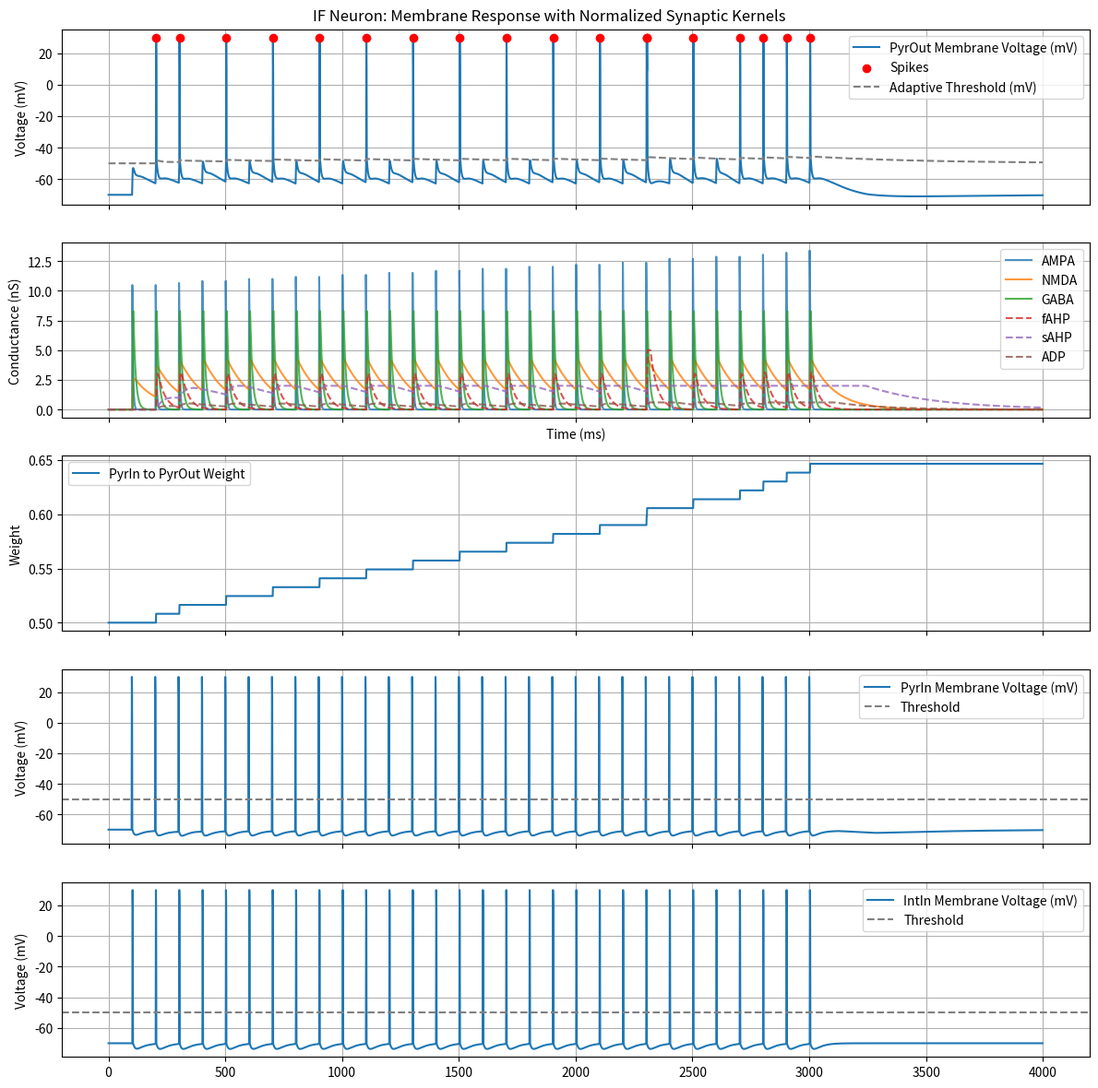

Reproduce this figure in Python.
import numpy as np
import matplotlib.pyplot as plt

# Simulation parameters
dt = 1.0  # ms
#T = 950
T = 4000
time = np.arange(0, T, dt)
n_steps = len(time)

burst_drive = False # default: False
compact_burst_driver = True # default: True
compact_driver_spikes = 10
long_driver_spikes = 200

Cm_option = True # default: True
use_exponential_Euler = True # default: True

quantal_trigger = False # input just enough to trigger a spike

include_inhibition = True # Otherwise, no input from IntIn
if burst_drive:
    include_inhibition = False

long_regular_input = True # Otherwise a single input from PyrIn and one from IntIn
simulate_recurrent_inhibition = True # but from only a single interneuron!

with_adp = True # Applies to pyramidal neurons
with_stdp = True # Applies to AMPA receptors onto pyramidal neurons
clipping_AHP_and_ADP = True # default: True
with_dynamic_threshold_floor = True # default: True
with_fatigue_threshold = True # default: False

classical_IF = False # default: False
if classical_IF:
    use_exponential_Euler = False

# reset-after works fairly well right now
# reset-onset is just about as good
# no-reset now means remember Vm before AP, which looks usable
spike_option = 'no-reset' # 'reset-onset', 'reset-after', 'no-reset'

class Netmorph_Syn:
    def __init__(self, n_from, n_to, receptor, quantity, g_rec_peak, tau_rise, tau_decay, hilloc_distance, velocity, syn_delay):
        self.n_from = n_from
        self.n_to = n_to
        self.receptor = receptor
        self.quantity = quantity
        self.g_rec_peak = g_rec_peak # nS (nano Siemens)
        self.tau_rise = tau_rise
        self.tau_decay = tau_decay
        self.hilloc_distance = hilloc_distance # um
        self.velocity = velocity # m/s
        self.synaptic_delay = syn_delay # ms
        self.onset_delay = self.synaptic_delay + ((self.hilloc_distance*1e-6)/self.velocity)


def compute_normalization(tau_rise, tau_decay):
    if tau_rise == tau_decay:
        raise ValueError("tau_rise must be different from tau_decay for normalization.")
    t_peak = (tau_rise * tau_decay) / (tau_decay - tau_rise) * np.log(tau_decay / tau_rise)
    norm = np.exp(-t_peak / tau_decay) - np.exp(-t_peak / tau_rise)
    return norm

def g_norm(t, spike_times, tau_rise, tau_decay, norm, onset_delay):
    """Compute total synaptic conductance at time t from all spikes."""
    gnorm = 0
    for ts in spike_times:
        spike_dt = t - (ts+onset_delay)
        if spike_dt >= 0:
            gnorm += (np.exp(-spike_dt / tau_decay) - np.exp(-spike_dt / tau_rise)) / norm
    return gnorm

class PreSyn:
    def __init__(self,
        receptor,
        source,
        tau_rise,
        tau_decay,
        E,
        g_peak,
        weight,
        onset_delay,
        STDP_type, # one of 'Hebbian', 'Anti-Hebbian', or 'None'
        A_pos,
        A_neg,
        tau_pos,
        tau_neg
        ):
        self.source = source # neuron reference
        self.receptor = receptor # receptor type string
        self.tau_rise = tau_rise # ms
        self.tau_decay = tau_decay # ms
        self.E = E # mV
        self.g_peak = g_peak
        self.weight = weight
        self.onset_delay = onset_delay # ms
        self.STDP_type = STDP_type
        self.A_pos = A_pos
        self.A_neg = A_neg
        self.tau_pos = tau_pos
        self.tau_neg = tau_neg
        self.g = np.zeros(n_steps)
        self.norm = compute_normalization(self.tau_rise, self.tau_decay) # Pre-calculate normalization
        print('norm_%s: %s' % (self.receptor, str(self.norm)))

    def update(self, i, t):
        syn_times = self.source.t_postspikes
        self.g[i] = self.weight * self.g_peak * g_norm(t, syn_times, self.tau_rise, self.tau_decay, self.norm, self.onset_delay)

    def stdp_update(self, t):
        """
        Computes the synaptic weight change using an exponential STDP rule.
        Returns:
        - dw: float or np.ndarray
            Change in synaptic weight(s).
        """
        if len(self.source.t_postspikes)>0:
            t_pre = self.source.t_postspikes[-1]
        if self.STDP_type == 'None':
            return 0
        if self.STDP_type == 'Anti-Hebbian':
            dt_spikes = t_pre - t
        else:
            dt_spikes = t - t_pre
        if dt_spikes > 0:
            dw = self.A_pos * np.exp(-dt_spikes / self.tau_pos)
        else:
            dw = -self.A_neg * np.exp(dt_spikes / self.tau_neg)
        self.weight += dw
        if self.weight > 1.0:
            self.weight = 1.0
        if self.weight < 0.0:
            self.weight = 0.0
        return dw


class IF_neuron:
    def __init__(self, neuron_id, force_spikes, presyn):

        self.id = neuron_id

        self.force_spikes = force_spikes

        # Connections
        self.presyn = presyn # references to presynaptic neurons

        # Neuron parameters
        self.V_rest = -70  # mV
        self.V_th = -50    # spike threshold mV (base value, see threshold adaptation)
        self.V_reset = -55 # -65  # mV after spike
        self.R_m = 100/1000 # in GΩ, 100-300 MΩ pyramidal
        self.C_m = 100 # 100-300 pF pyramidal
        self.tau_m = self.R_m*self.C_m # ms
        print('tau_m = %f ms' % self.tau_m)
        self.g_L = 1/self.R_m # nS
        print('g_L = %f nS' % self.g_L)
        self.refractory_period = 2  # ms
        self.V_spike_depol = 30 # mV - voltage at which to depict spike
        self.reset_done = True # Only used for 'reset-after'

        # Fast after-hyperpolarization
        self.E_AHP = -90 # mV reversal potential (used for both slow and fast AHP)
        self.tau_rise_fAHP, self.tau_decay_fAHP = 2.5, 30 # 1-5 ms, 20-50 ms typical in pyramidal neurons
        self.g_peak_fAHP = 3.0  # 1-5 nS
        self.g_peak_fAHP_max = 5 # 3-6 nS in pyramidal neurons
        self.Kd_fAHP = 1.5 # 1.5-3 nS half-activation constant for sigmoidal AHP saturation model

        # Slow after-hyperpolarization
        self.tau_rise_sAHP, self.tau_decay_sAHP = 30, 300 # 20-50 ms, 150-1000 ms typical in pyramidal neurons
        self.g_peak_sAHP = 1.0 # 0.5-3 nS (was 0.5)
        self.g_peak_sAHP_max = 2.0 # 0.5-2.5 nS in pyramidal neurons (was 0.5)
        self.Kd_sAHP = 0.3 # 0.3-1 nS half-activation constant for sigmoidal AHP saturation model

        if clipping_AHP_and_ADP:
            self.AHP_saturation_model = 'clip' # 'clip' or sigmoidal saturation model
        else:
            self.AHP_saturation_model = 'sigmoidal'

        # Hard-cap fatigue threshold
        self.fatigue = 0.0 # grows with spiking, decays slowly
        self.fatigue_threshold = 300 # number of spikes in a burst
        self.tau_fatigue_recovery = 1000 # ms

        # After-depolarization
        self.E_ADP = -20 # mV reversal potential
        self.tau_rise_ADP, self.tau_decay_ADP = 20, 200
        if with_adp:
            self.g_peak_ADP = 0.3  # nS
        else:
            self.g_peak_ADP = 0.0
        self.ADP_saturation_multiplier = 2.0 # typically between 2-3 times
        self.g_peak_ADP_max = self.g_peak_ADP*self.ADP_saturation_multiplier
        self.tau_recovery_ADP = 300 # for resource availability mode, 200-600 ms for slow ADP recovery times
        self.ADP_depletion = 0.3 # 0.2-0.4 per spike, ADP resource availability model
        self.a_ADP = 1.0

        if clipping_AHP_and_ADP:
            self.ADP_saturation_model = 'clip' # 'clip' or resource availability model
        else:
            self.ADP_saturation_model = 'resource'

        # Parameters used for adaptive threshold modeling of sodium inactivation
        self.h_spike = 1.0
        self.dh_spike = 0.2
        self.tau_h = 50 # 50 - 200 ms
        self.dV_th = 10 # mV

        self.V_th_floor = self.V_th # Dynamic threshold floor
        self.delta_floor_per_spike = 1.0 # mV
        self.tau_floor_decay = 500 # ms

        # Initialize variables
        self.Vm = self.V_rest
        self.last_spike_idx = -np.inf
        self.t_last_spike = -1000
        self.t_postspikes = []

        # Recordings
        self.g_fAHP = np.zeros(n_steps) # Also referenced during calculations
        self.g_sAHP = np.zeros(n_steps) # Also referenced during calculations
        self.g_ADP = np.zeros(n_steps) # Also referenced during calculations
        self.spike_train = np.zeros(n_steps, dtype=bool) # Also referenced during calculations
        self.V = np.zeros(n_steps)
        self.dV = np.zeros(n_steps)
        self.V_th_adaptive = np.zeros(n_steps)

        # Pre-calculate normalizations
        self.norm_fAHP = compute_normalization(self.tau_rise_fAHP, self.tau_decay_fAHP)
        self.norm_sAHP = compute_normalization(self.tau_rise_sAHP, self.tau_decay_sAHP)
        self.norm_ADP = compute_normalization(self.tau_rise_ADP, self.tau_decay_ADP)
        print('norm_fAHP: '+str(self.norm_fAHP))
        print('norm_sAHP: '+str(self.norm_sAHP))
        print('norm_ADP: '+str(self.norm_ADP))


    def set_presyn(self, presyn):
        self.presyn = presyn

    def spike(self, i, t):
        if classical_IF:
            self.Vm = self.V_reset
        else:
            if spike_option == 'no-reset':
                self.V_reset = self.Vm # Remember value before AP (this might be weird)
            self.Vm = self.V_spike_depol
        self.spike_train[i] = True
        self.last_spike_idx = i
        self.t_last_spike = t
        self.t_postspikes.append(self.t_last_spike)
        self.reset_done = False # only used for 'reset-after' and 'no-reset'

        if with_fatigue_threshold:
            self.fatigue += 1

        if self.ADP_saturation_model != 'clip': # ADP resource availability model
            self.a_ADP -= self.ADP_depletion

        # Adaptive threshold models sodium channel inactivation
        self.h_spike -= self.dh_spike # *** What happens if this is allowed to go below 0?

        if with_dynamic_threshold_floor:
            self.V_th_floor += self.delta_floor_per_spike

        # STDP
        if with_stdp:
            for p in self.presyn:
                p.stdp_update(t)

    def update(self, i, t):

        # Hard-cap nonlinear spiking fatigue threshold.

        if with_fatigue_threshold:
            self.fatigue -= dt / self.tau_fatigue_recovery
            self.fatigue = max(self.fatigue, 0.0)

        # Update PSP conductances.

        for p in self.presyn:
            p.update(i, t)

        # Update fAHP, sAHP, ADP conductances.

        g_fAHP_linear = self.g_peak_fAHP * g_norm(t, self.t_postspikes, self.tau_rise_fAHP, self.tau_decay_fAHP, self.norm_fAHP, 0)
        if self.AHP_saturation_model == 'clip':
            self.g_fAHP[i] = min(g_fAHP_linear, self.g_peak_fAHP_max)
        else:
            self.g_fAHP[i] = self.g_peak_fAHP_max * (g_fAHP_linear / (g_fAHP_linear + self.Kd_fAHP))

        g_sAHP_linear = self.g_peak_sAHP * g_norm(t, self.t_postspikes, self.tau_rise_sAHP, self.tau_decay_sAHP, self.norm_sAHP, 0)
        if self.AHP_saturation_model == 'clip':
            self.g_sAHP[i] = min(g_sAHP_linear, self.g_peak_sAHP_max)
        else:
            self.g_sAHP[i] = self.g_peak_sAHP_max * (g_sAHP_linear / (g_sAHP_linear + self.Kd_sAHP))

        g_ADP_linear = self.g_peak_ADP * g_norm(t, self.t_postspikes, self.tau_rise_ADP, self.tau_decay_ADP, self.norm_ADP, 0)
        if self.ADP_saturation_model == 'clip':
            self.g_ADP[i] = min(g_ADP_linear, self.g_peak_ADP_max)
        else:
            self.a_ADP = self.a_ADP + (1 - self.a_ADP) * dt / self.tau_recovery_ADP
            self.a_ADP = max(0.0, min(1.0, self.a_ADP)) # clamp [0,1]
            self.g_ADP[i] = self.a_ADP * g_ADP_linear

        # (Forward-Euler method:) Total current from component currents.

        if not use_exponential_Euler:
            I = (
                self.g_fAHP[i] * (self.Vm - self.E_AHP) +
                self.g_sAHP[i] * (self.Vm - self.E_AHP) +
                self.g_ADP[i] * (self.Vm - self.E_ADP)
            )

            for p in self.presyn:
                I += p.g[i] * (self.Vm - p.E)

        if classical_IF:
            # Classical IF V_reset clamp during absolute refractory period.

            if t < (self.t_last_spike+self.refractory_period):
                self.Vm = self.V_reset
                return

            # (Forward Euler:) Membrane potential update.

            dV = (-(self.Vm - self.V_rest) + self.R_m * (-I)) * dt / self.tau_m
            self.dV[i] = dV
            self.Vm = self.Vm + dV

            # Adaptive threshold update.

            self.h_spike += dt * (1 - self.h_spike)/self.tau_h
            if with_dynamic_threshold_floor:
                self.V_th_floor -= dt * (self.V_th_floor - self.V_th) / self.tau_floor_decay
            V_th_adaptive = max(
                self.V_th + self.dV_th * (1 - self.h_spike),
                self.V_th_floor
            )
            self.V_th_adaptive[i] = V_th_adaptive

            # Check possible spiking:

            if len(self.force_spikes) > 0:
                if t >= self.force_spikes[0]:
                    self.spike(i, self.force_spikes[0])
                    self.force_spikes.pop(0)
                    return

            if with_fatigue_threshold and (self.fatigue > self.fatigue_threshold):
                return

            if self.Vm >= V_th_adaptive:
                self.spike(i, t)

            # Completed update.

        else:
            # (Option:) Spike onset drives membrane potential below threshold.

            if spike_option == 'reset-onset':
                if (self.last_spike_idx+1) == i:
                    self.Vm = self.V_reset

            if use_exponential_Euler:
                if not Cm_option:

                    # (Exponential Euler tau_m/Rm:) Membrane potential update.

                    tau_eff = self.tau_m / (1 + self.R_m * (self.g_fAHP[i] + self.g_sAHP[i] + self.g_ADP[i] + sum([p.g[i] for p in self.presyn])))
                    # V_inf is in mV, because these are all nS*mV / nS
                    V_inf = (self.g_fAHP[i] * self.E_AHP + self.g_sAHP[i] * self.E_AHP + self.g_ADP[i] * self.E_ADP + sum([p.g[i] * p.E for p in self.presyn]) + (1 / self.R_m) * self.V_rest) / \
                        (self.g_fAHP[i] + self.g_sAHP[i] + self.g_ADP[i] + sum([p.g[i] for p in self.presyn]) + (1 / self.R_m))

                    self.Vm = V_inf + (self.Vm - V_inf) * np.exp(-dt / tau_eff)
                else:

                    # (Exponential Euler tau_eff/Cm:) Membrane potential update.

                    g_total = self.g_L + self.g_fAHP[i] + self.g_sAHP[i] + self.g_ADP[i] + sum([p.g[i] for p in self.presyn]) # nS
                    E_total = (self.g_L * self.V_rest
                        + self.g_fAHP[i] * self.E_AHP
                        + self.g_sAHP[i] * self.E_AHP
                        + self.g_ADP[i] * self.E_ADP
                        + sum([p.g[i] * p.E for p in self.presyn])
                        ) / g_total # mV
                    tau_eff = self.C_m / g_total # pF/nS=ms (or pF*GΩ=ms)
                    self.Vm = E_total + (self.Vm - E_total) * np.exp(-dt / tau_eff)

                dV = 0 # just for the 'reset-after' option

            else:

                # (Forward Euler:) Membrane potential update.

                dV = (-(self.Vm - self.V_rest) + self.R_m * (-I)) * dt / self.tau_m
                self.dV[i] = dV

                self.Vm = self.Vm + dV

            # Adaptive threshold update.

            self.h_spike += dt * (1 - self.h_spike)/self.tau_h
            if with_dynamic_threshold_floor:
                self.V_th_floor -= dt * (self.V_th_floor - self.V_th) / self.tau_floor_decay
            V_th_adaptive = max(
                self.V_th + self.dV_th * (1 - self.h_spike),
                self.V_th_floor
            )
            self.V_th_adaptive[i] = V_th_adaptive

            if t >= (self.t_last_spike+self.refractory_period):

                # (Option:) Drive membrane potential below threshold after absolute refractory period.

                if spike_option != 'reset-onset' and not self.reset_done:
                    self.Vm = self.V_reset + dV # *** not yet adapted to exponential Euler
                    self.reset_done = True

                # Check possible spiking:

                if len(self.force_spikes) > 0:
                    if t >= self.force_spikes[0]:
                        self.spike(i, self.force_spikes[0])
                        self.force_spikes.pop(0)
                        return

                if with_fatigue_threshold and (self.fatigue > self.fatigue_threshold):
                    return

                if self.Vm >= V_th_adaptive:
                    self.spike(i, t)


initial_weights_and_Erev = {
    'AMPA': [ 0.5, 0 ],
    'NMDA': [ 0.5, 0 ],
    'GABA': [ 0.5, -70 ],
}
if quantal_trigger:
    initial_weights = { # postsyn: { presyn: weight }
        'PyrOut': { 'PyrIn': 0.3, 'IntIn': 0.3 }
    }

receptor_STDP = {
    'AMPA': [ 0.01, 0.01, 20.0, 20.0, 'Hebbian' ],
    'NMDA': [ 0,0,0,0, 'None'],
    'GABA': [ 0,0,0,0, 'None'], # This circuit does not include (Anti-Hebbian) GABA updates.
}

# Neurons as per Netmorph data
neurons = {}
#PyrIn = IF_neuron(neuron_id='PyrIn', force_spikes=[100, 200, 300, 400], presyn=[])

if burst_drive:
    if compact_burst_driver:
        t_in = np.array([(t+1)*5 for t in range(compact_driver_spikes)])
    else:
        t_in = np.array([(t+1)*10 for t in range(long_driver_spikes)])
else:
    if long_regular_input:
        t_in = np.array([(t+1)*100 for t in range(int(0.75*T/100))])
    else:
        t_in = np.array([100])

PyrIn = IF_neuron(neuron_id='PyrIn', force_spikes=t_in.tolist(), presyn=[])
neurons[PyrIn.id] = PyrIn

if include_inhibition:
    if simulate_recurrent_inhibition:
        IntIn = IF_neuron(neuron_id='IntIn', force_spikes=(t_in+3).tolist(), presyn=[])
    else:
        IntIn = IF_neuron(neuron_id='IntIn', force_spikes=(t_in+150).tolist(), presyn=[])
else:
    IntIn = IF_neuron(neuron_id='IntIn', force_spikes=[], presyn=[])
IntIn.g_peak_sAHP = 0.0 # no slow AHP for interneurons
IntIn.g_peak_ADP = 0.0 # no ADP for interneurons
neurons[IntIn.id] = IntIn

PyrOut = IF_neuron(neuron_id='PyrOut', force_spikes=[], presyn=[])
neurons[PyrOut.id] = PyrOut

# Synapses by receptor type as per Netmorph data
# Making plenty of synapses, so that we can reach the typical 10-50 coactive synapses needed to drive from rest to firing.
nmsyn_PyrIn_PyrOut_AMPA = [Netmorph_Syn(PyrIn, PyrOut, 'AMPA', 50, 20e-3, tau_rise=0.5, tau_decay=3, hilloc_distance=100, velocity=1, syn_delay=1.0) for i in range(21)]
nmsyn_PyrIn_PyrOut_NMDA = [Netmorph_Syn(PyrIn, PyrOut, 'NMDA', 10, 50e-3/2, tau_rise=2, tau_decay=100, hilloc_distance=100, velocity=1, syn_delay=1.0) for i in range(21)] # 50 pS adjusted for open-probability
nmsyn_IntIn_PyrOut_AMPA = [Netmorph_Syn(IntIn, PyrOut, 'GABA', 10, 80e-3, tau_rise=0.5, tau_decay=10, hilloc_distance=100, velocity=1, syn_delay=1.0) for i in range(21)] # maybe g_peak here should be 30e-3 instead of 80e-3
nmsyn = nmsyn_PyrIn_PyrOut_AMPA + nmsyn_PyrIn_PyrOut_NMDA + nmsyn_IntIn_PyrOut_AMPA


# We have to reformat this as follows:
# 1. Find all the Netmorph synapses that target the same neuron.
# 2. Collect them by receptor type.
# 3. Subdivide by source neuron.
# 4. Within each receptor and subdivision, determine total g_peak and median onset delay
# 5. Create PreSyn objects for each neuron

# Steps 1-3
nmsyn_by_neuron = {}
# E.g
# {
#       'PyrOut': {
#                   'AMPA': {
#                             'PyrIn': [ Netmorph_Syn(), Netmorph_Syn() ]
#                           },
#                   'GABA': {
#                             'IntIn': [ Netmorph_Syn() ]
#                           }
#                 }   
# }
for n_id in neurons:
    n_nmsyn = {} # collected by receptor type
    for s in nmsyn:
        target = s.n_to
        if target == neurons[n_id]:
            if s.receptor not in n_nmsyn:
                n_nmsyn[s.receptor] = {}
            if s.n_from.id not in n_nmsyn[s.receptor]:
                n_nmsyn[s.receptor][s.n_from.id] = []
            n_nmsyn[s.receptor][s.n_from.id].append(s)
    nmsyn_by_neuron[n_id] = n_nmsyn

# Steps 4-5
presyn_by_neuron = {} # collected by neuron by receptor type and by source
for n_id in neurons:
    n_nmsyn = nmsyn_by_neuron[n_id]
    for receptor in n_nmsyn:
        for source_id in n_nmsyn[receptor]:
            receptor_onset_delay = []
            receptor_tau_rise = []
            receptor_tau_decay = []
            total_g_peak = 0
            for s in n_nmsyn[receptor][source_id]:
                g_peak = s.quantity * s.g_rec_peak
                total_g_peak += g_peak
                receptor_onset_delay.append(s.onset_delay)
                receptor_tau_rise.append(s.tau_rise)
                receptor_tau_decay.append(s.tau_decay)
            median_onset_delay = np.median(np.array(receptor_onset_delay))
            median_tau_rise = np.median(np.array(receptor_tau_rise))
            median_tau_decay = np.median(np.array(receptor_tau_decay))
            if n_id not in presyn_by_neuron:
                presyn_by_neuron[n_id] = []
            if quantal_trigger:
                weight = initial_weights[n_id][source_id]
            else:
                weight = initial_weights_and_Erev[receptor][0]
            presyn_by_neuron[n_id].append(PreSyn(
                receptor,
                neurons[source_id],
                tau_rise=median_tau_rise,
                tau_decay=median_tau_decay,
                E=initial_weights_and_Erev[receptor][1],
                g_peak=total_g_peak,
                weight=weight,
                onset_delay=median_onset_delay,
                STDP_type=receptor_STDP[receptor][4],
                A_pos=receptor_STDP[receptor][0],
                A_neg=receptor_STDP[receptor][1],
                tau_pos=receptor_STDP[receptor][2],
                tau_neg=receptor_STDP[receptor][3],
                ))
            if n_id == 'PyrOut' and receptor == 'AMPA' and source_id == 'PyrIn':
                SynRef = presyn_by_neuron[n_id][-1]

# Now, we can set up the accumulated connections for each neuron

for n_id in presyn_by_neuron:
    neurons[n_id].set_presyn(presyn_by_neuron[n_id])

print('Number of PyrIn Forced spikes: %d' % len(PyrIn.force_spikes))
print('Number of IntIn Forced spikes: %d' % len(IntIn.force_spikes))

# Simulation loop
t = 0
synref_w = np.zeros(n_steps)
for i in range(0, n_steps): # 1 is the necessary start here, because we need to use V[0] as V[i-1] in update

    PyrIn.update(i, t)
    PyrIn.V[i] = PyrIn.Vm
    IntIn.update(i, t)
    IntIn.V[i] = IntIn.Vm
    PyrOut.update(i, t)
    PyrOut.V[i] = PyrOut.Vm

    synref_w[i] = SynRef.weight

    t += dt

# Plotting
fig, axs = plt.subplots(5, 1, figsize=(12, 12), sharex=True) # was 2 and (12, 7)

axs[0].plot(time, PyrOut.V, label="PyrOut Membrane Voltage (mV)")
if not use_exponential_Euler:
    axs[0].plot(time, PyrOut.dV, label="PyrOut dV (mV)")
axs[0].scatter(time[PyrOut.spike_train], PyrOut.V[PyrOut.spike_train], color='red', label='Spikes', zorder=5)
axs[0].plot(time, PyrOut.V_th_adaptive, color='gray', linestyle='--', label="Adaptive Threshold (mV)")
axs[0].set_ylabel("Voltage (mV)")
axs[0].legend()
axs[0].grid(True)

for p in PyrOut.presyn:
    axs[1].plot(time, p.g, label=p.receptor, alpha=0.8)

axs[1].plot(time, PyrOut.g_fAHP, label="fAHP", linestyle='--', alpha=0.8)
axs[1].plot(time, PyrOut.g_sAHP, label="sAHP", linestyle='--', alpha=0.8)
axs[1].plot(time, PyrOut.g_ADP, label="ADP", linestyle='--', alpha=0.8)
axs[1].set_ylabel("Conductance (nS)")
axs[1].set_xlabel("Time (ms)")
axs[1].legend()
axs[1].grid(True)

axs[2].plot(time, synref_w, label="PyrIn to PyrOut Weight")
axs[2].set_ylabel("Weight")
axs[2].legend()
axs[2].grid(True)

axs[3].plot(time, PyrIn.V, label="PyrIn Membrane Voltage (mV)")
axs[3].axhline(PyrIn.V_th, color='gray', linestyle='--', label='Threshold')
axs[3].set_ylabel("Voltage (mV)")
axs[3].legend()
axs[3].grid(True)

axs[4].plot(time, IntIn.V, label="IntIn Membrane Voltage (mV)")
axs[4].axhline(IntIn.V_th, color='gray', linestyle='--', label='Threshold')
axs[4].set_ylabel("Voltage (mV)")
axs[4].legend()
axs[4].grid(True)

plt.suptitle("IF Neuron: Membrane Response with Normalized Synaptic Kernels")
plt.tight_layout()
plt.show()
